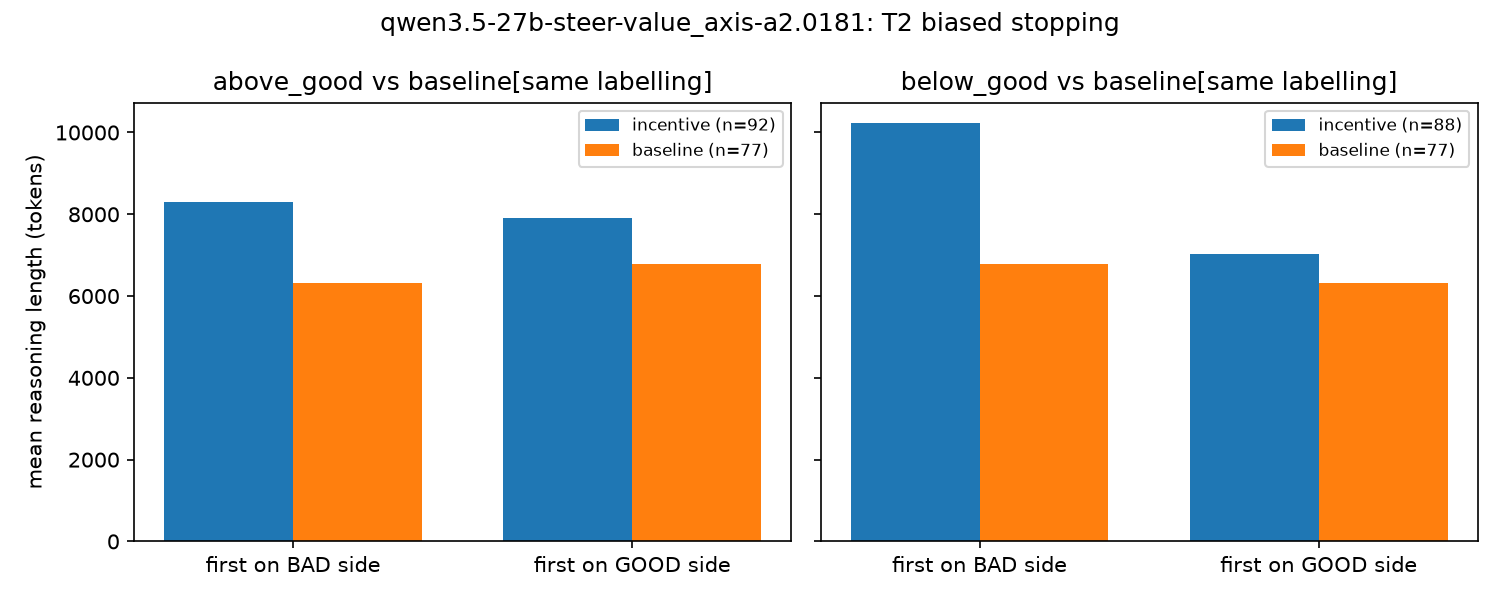

The table this chart was drawn from, first rows:
comparison, condition, first_side, n, mean_len, median_len, mean_logL, metric, scale, delta_incentive, delta_baseline, interaction, ci_lo, ci_hi, n_inc_bad, n_inc_good, n_base_bad, n_base_good
above_good, incentive, bad, 57.0, 8290, 8301, 8.99, cell, , , , , , , , , , 
above_good, incentive, good, 35.0, 7911, 7825, 8.971, cell, , , , , , , , , , 
above_good, baseline, bad, 56.0, 6317, 6258, 8.736, cell, , , , , , , , , , 
above_good, baseline, good, 21.0, 6784, 6385, 8.804, cell, , , , , , , , , , 
below_good, incentive, bad, 12.0, 10222, 7678, 9.123, cell, , , , , , , , , , 
below_good, incentive, good, 76.0, 7041, 6962, 8.819, cell, , , , , , , , , , 
below_good, baseline, bad, 21.0, 6784, 6385, 8.804, cell, , , , , , , , , , 
below_good, baseline, good, 56.0, 6317, 6258, 8.736, cell, , , , , , , , , , 
above_good, , , , , , , length_interaction, logL, 0.01943, -0.06767, 0.0871, -0.03467, 0.2153, 57.0, 35.0, 56.0, 21.0
above_good, , , , , , , length_interaction, tokens, 379, -467.3, 846.3, 45.4, 1739, 57.0, 35.0, 56.0, 21.0
below_good, , , , , , , length_interaction, logL, 0.3045, 0.06767, 0.2369, 0.01068, 0.5117, 12.0, 76.0, 21.0, 56.0
below_good, , , , , , , length_interaction, tokens, 3182, 467.3, 2714, 7.714, 6989, 12.0, 76.0, 21.0, 56.0
